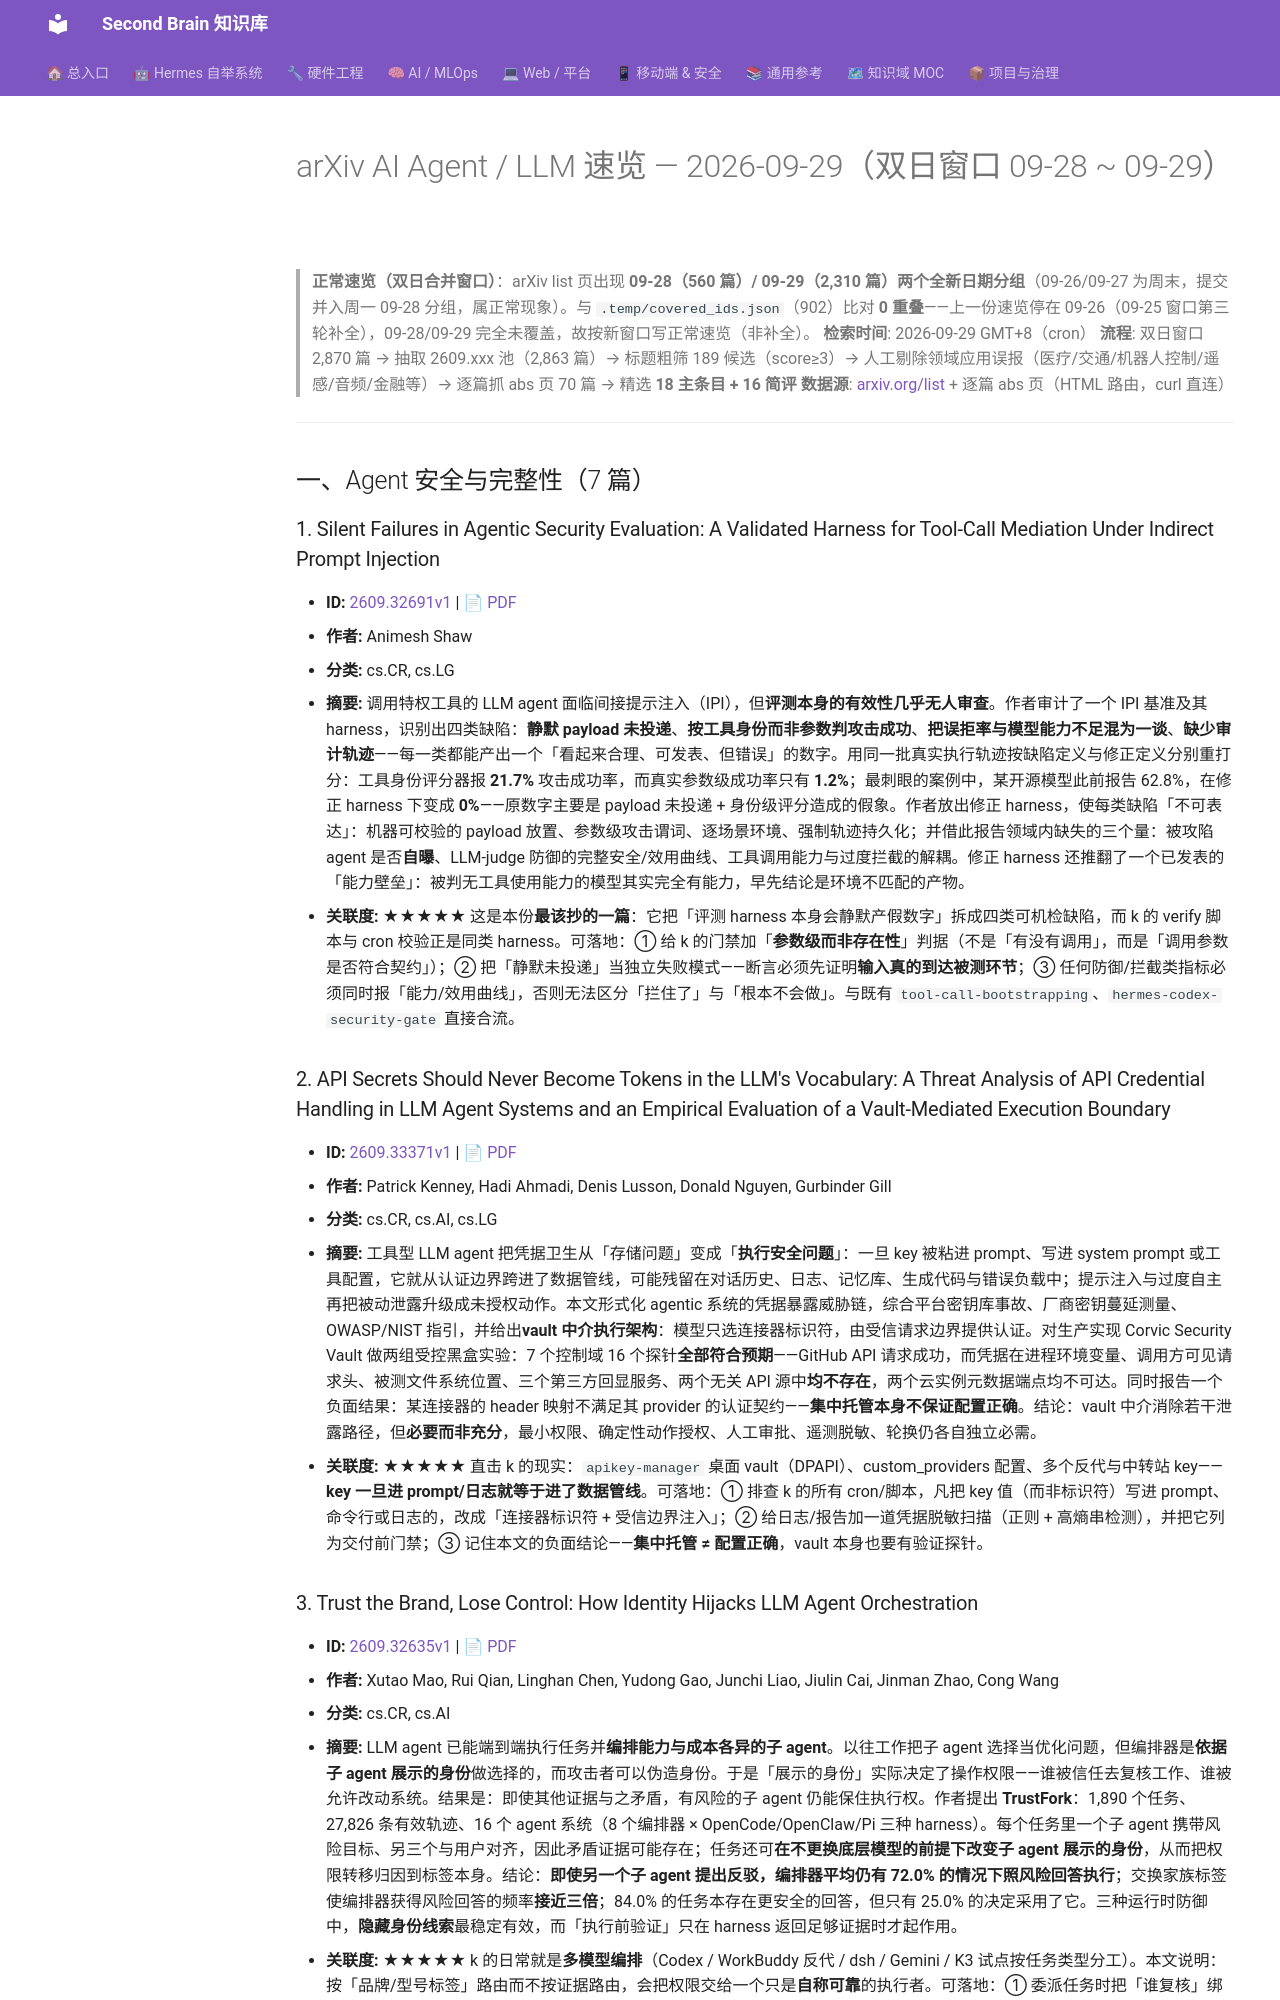

repository: mo9652962-ai/second-brain · page: kb/knowledge/Research/arxiv-2026-09-29-agent-llm/index.html · generator: mkdocs

---
aliases:
  - arxiv-2026-09-29-agent-llm
  - arxiv-agent-llm-2026-09-29
tags: [arxiv, research, ai-agent, llm, daily]
created: 2026-09-29
updated: 2026-09-29
status: adopted
source: arxiv.org list 页 + abs 页（2026-09-28 ~ 09-29 双日窗口速览）
---

# arXiv AI Agent / LLM 速览 — 2026-09-29（双日窗口 09-28 ~ 09-29）

> **正常速览（双日合并窗口）**：arXiv list 页出现 **09-28（560 篇）/ 09-29（2,310 篇）两个全新日期分组**（09-26/09-27 为周末，提交并入周一 09-28 分组，属正常现象）。与 `.temp/covered_ids.json`（902）比对 **0 重叠**——上一份速览停在 09-26（09-25 窗口第三轮补全），09-28/09-29 完全未覆盖，故按新窗口写正常速览（非补全）。
> **检索时间**: 2026-09-29 GMT+8（cron）
> **流程**: 双日窗口 2,870 篇 → 抽取 2609.xxx 池（2,863 篇）→ 标题粗筛 189 候选（score≥3）→ 人工剔除领域应用误报（医疗/交通/机器人控制/遥感/音频/金融等）→ 逐篇抓 abs 页 70 篇 → 精选 **18 主条目 + 16 简评**
> **数据源**: [arxiv.org/list](https://arxiv.org/list/cs.AI/recent) + 逐篇 abs 页（HTML 路由，curl 直连）

---

## 一、Agent 安全与完整性（7 篇）

### 1. Silent Failures in Agentic Security Evaluation: A Validated Harness for Tool-Call Mediation Under Indirect Prompt Injection

- **ID:** [2609.32691v1](https://arxiv.org/abs/2609.32691v1) | [📄 PDF](https://arxiv.org/pdf/2609.32691)
- **作者:** Animesh Shaw
- **分类:** cs.CR, cs.LG
- **摘要:** 调用特权工具的 LLM agent 面临间接提示注入（IPI），但**评测本身的有效性几乎无人审查**。作者审计了一个 IPI 基准及其 harness，识别出四类缺陷：**静默 payload 未投递**、**按工具身份而非参数判攻击成功**、**把误拒率与模型能力不足混为一谈**、**缺少审计轨迹**——每一类都能产出一个「看起来合理、可发表、但错误」的数字。用同一批真实执行轨迹按缺陷定义与修正定义分别重打分：工具身份评分器报 **21.7%** 攻击成功率，而真实参数级成功率只有 **1.2%**；最刺眼的案例中，某开源模型此前报告 62.8%，在修正 harness 下变成 **0%**——原数字主要是 payload 未投递 + 身份级评分造成的假象。作者放出修正 harness，使每类缺陷「不可表达」：机器可校验的 payload 放置、参数级攻击谓词、逐场景环境、强制轨迹持久化；并借此报告领域内缺失的三个量：被攻陷 agent 是否**自曝**、LLM-judge 防御的完整安全/效用曲线、工具调用能力与过度拦截的解耦。修正 harness 还推翻了一个已发表的「能力壁垒」：被判无工具使用能力的模型其实完全有能力，早先结论是环境不匹配的产物。
- **关联度:** ★★★★★ 这是本份**最该抄的一篇**：它把「评测 harness 本身会静默产假数字」拆成四类可机检缺陷，而 k 的 verify 脚本与 cron 校验正是同类 harness。可落地：① 给 k 的门禁加「**参数级而非存在性**」判据（不是「有没有调用」，而是「调用参数是否符合契约」）；② 把「静默未投递」当独立失败模式——断言必须先证明**输入真的到达被测环节**；③ 任何防御/拦截类指标必须同时报「能力/效用曲线」，否则无法区分「拦住了」与「根本不会做」。与既有 `tool-call-bootstrapping`、`hermes-codex-security-gate` 直接合流。

### 2. API Secrets Should Never Become Tokens in the LLM's Vocabulary: A Threat Analysis of API Credential Handling in LLM Agent Systems and an Empirical Evaluation of a Vault-Mediated Execution Boundary

- **ID:** [2609.33371v1](https://arxiv.org/abs/2609.33371v1) | [📄 PDF](https://arxiv.org/pdf/2609.33371)
- **作者:** Patrick Kenney, Hadi Ahmadi, Denis Lusson, Donald Nguyen, Gurbinder Gill
- **分类:** cs.CR, cs.AI, cs.LG
- **摘要:** 工具型 LLM agent 把凭据卫生从「存储问题」变成「**执行安全问题**」：一旦 key 被粘进 prompt、写进 system prompt 或工具配置，它就从认证边界跨进了数据管线，可能残留在对话历史、日志、记忆库、生成代码与错误负载中；提示注入与过度自主再把被动泄露升级成未授权动作。本文形式化 agentic 系统的凭据暴露威胁链，综合平台密钥库事故、厂商密钥蔓延测量、OWASP/NIST 指引，并给出**vault 中介执行架构**：模型只选连接器标识符，由受信请求边界提供认证。对生产实现 Corvic Security Vault 做两组受控黑盒实验：7 个控制域 16 个探针**全部符合预期**——GitHub API 请求成功，而凭据在进程环境变量、调用方可见请求头、被测文件系统位置、三个第三方回显服务、两个无关 API 源中**均不存在**，两个云实例元数据端点均不可达。同时报告一个负面结果：某连接器的 header 映射不满足其 provider 的认证契约——**集中托管本身不保证配置正确**。结论：vault 中介消除若干泄露路径，但**必要而非充分**，最小权限、确定性动作授权、人工审批、遥测脱敏、轮换仍各自独立必需。
- **关联度:** ★★★★★ 直击 k 的现实：`apikey-manager` 桌面 vault（DPAPI）、custom_providers 配置、多个反代与中转站 key——**key 一旦进 prompt/日志就等于进了数据管线**。可落地：① 排查 k 的所有 cron/脚本，凡把 key 值（而非标识符）写进 prompt、命令行或日志的，改成「连接器标识符 + 受信边界注入」；② 给日志/报告加一道凭据脱敏扫描（正则 + 高熵串检测），并把它列为交付前门禁；③ 记住本文的负面结论——**集中托管 ≠ 配置正确**，vault 本身也要有验证探针。
